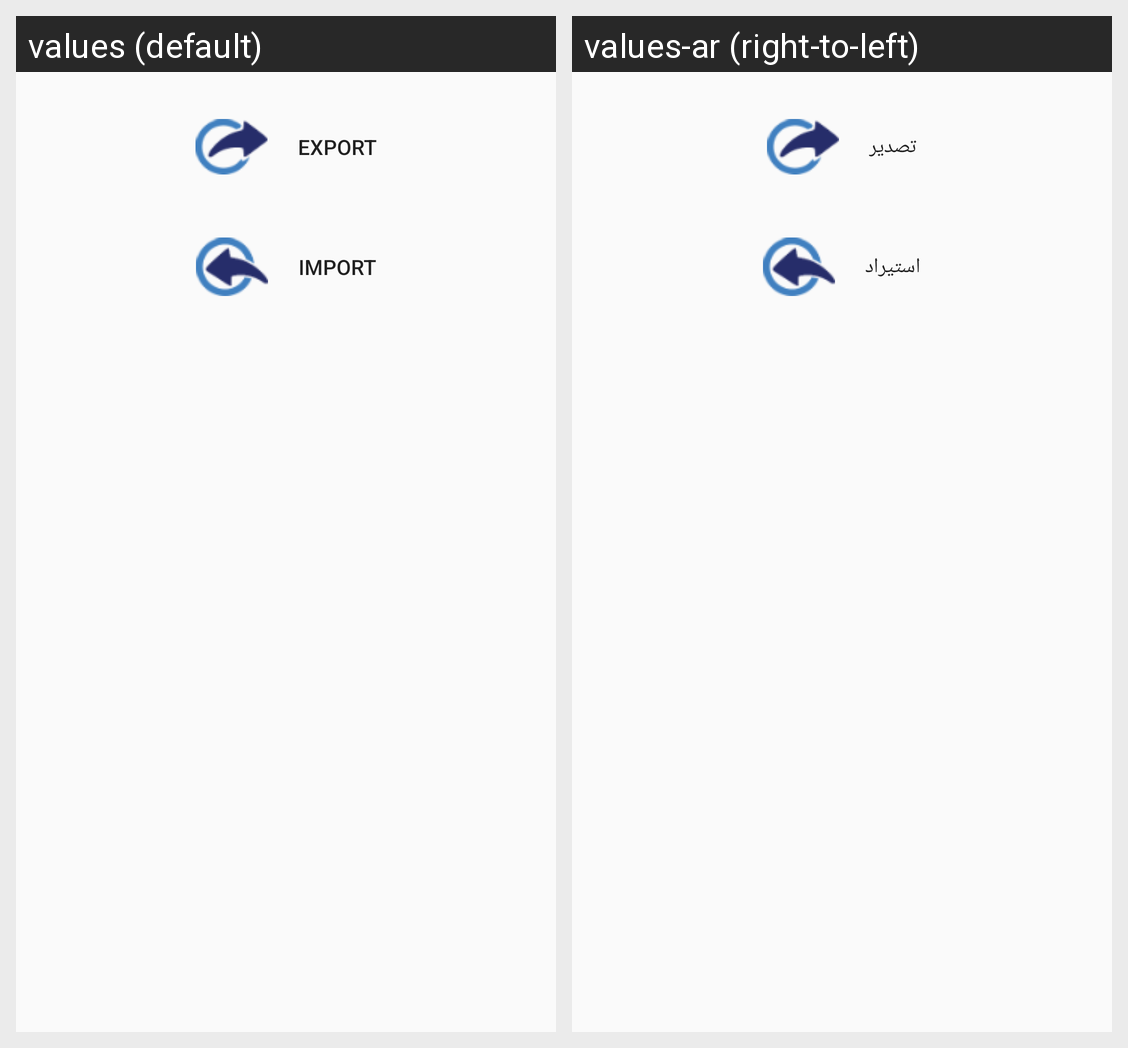

Translations of the strings shown on this Android screen, per locale in the grid:
Android screen res/layout/activity_settings.xml rendered under 2 locales, left to right: values (default), values-ar (right-to-left). Device: Nexus 5 (rendered at 1080×1920; each locale shown at half size, 540×960, under a caption strip naming it); theme AppTheme.
Strings drawn on this screen, with the default value and each locale's value (text and hints the layout hard-codes, and strings that could not be matched under every locale, appear in the picture but are not listed):

fileExportButton
  values: Export
  values-ar: تصدير

fileImportTitle
  values: Import
  values-ar: استيراد
